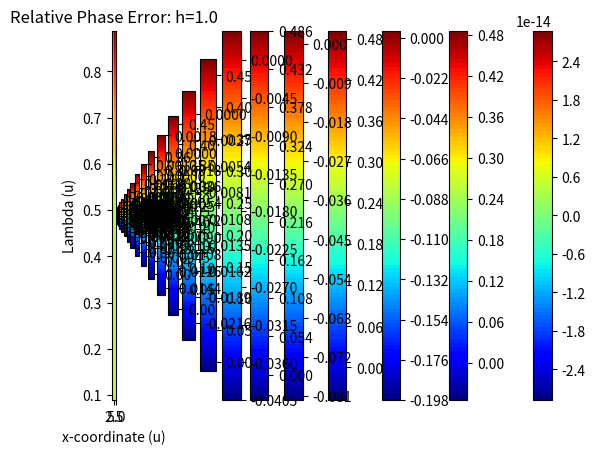

Reproduce this figure in Python.
# -*- coding: utf-8 -*-
"""
Created on Thu Jan  7 10:37:39 2021

[redacted]
"""

import numpy as np
import matplotlib.pyplot as plt
import matplotlib.cm as cmx

nR = 150
nOme = 100
z = 0
Dxx = 1
Dzz = 1
minO = 100
maxO = 10000
minR = .05
maxR = 5

def makeReIm(nR, nOme, z, Dxx, Dzz, minO, maxO, minR, maxR):
    omes = np.linspace(minO, maxO, nOme).reshape(1, nOme)
    ds = np.linspace(minR, maxR, nR).reshape(nR, 1)
    dEq = np.sqrt(ds**2/Dxx + z**2/Dzz)
    AmpE = np.exp(-np.matmul(dEq, np.sqrt(omes/2)))/dEq
    reP = np.cos(np.matmul(dEq, np.sqrt(omes/2)))
    imP = -np.sin(np.matmul(dEq, np.sqrt(omes/2)))
    real = AmpE*reP
    imag = AmpE*imP
    return real, imag

def phaseB(nR, nOme, Dxx, minO, maxO, minR, maxR):
    omes = np.linspace(minO, maxO, nOme).reshape(1, nOme)
    ds = np.linspace(minR, maxR, nR).reshape(nR, 1)
    dEq = np.sqrt(ds**2/Dxx)
    phaseBase = -np.matmul(dEq, np.sqrt(omes/2))
    return phaseBase

r, im = makeReIm(nR, nOme, z, Dxx, Dzz, minO, maxO, minR, maxR)
phase = np.arctan(im/r)

pB = phaseB(nR, nOme, Dxx, minO, maxO, minR, maxR)

pDiff = np.arctan(np.sin(phase - pB)/np.cos(phase - pB))
print(np.amax(np.abs(pDiff/pB)))

xs = np.linspace(minR, maxR, nR)
omegas = np.linspace(minO, maxO, nOme)
fig = plt.gcf()
plt.contourf(xs, 2*np.pi*np.sqrt(np.divide(2,omegas)), pDiff.T, 100, cmap = cmx.jet)
plt.colorbar()
plt.title('Phase Error: Infinite Sample')
plt.xlabel('x-coordinate (u)')
plt.ylabel('Lambda (u)')
plt.show()

nH = 10
hs = np.linspace(.1, 1, nH)
layers = 5
for j in range(0, nH):
    h = hs[j]
    ind = -1
    imT = np.copy(im)
    reT = np.copy(r)
    for i in range(0, layers):
        z = 2*(i + 1)*h
        rT, iT = makeReIm(nR, nOme, z, Dxx, Dzz, minO, maxO, minR, maxR)
        reT += ind*rT
        imT += ind*iT
        ind = ind*-1
    phase = np.arctan(imT/reT)
    pDiff = np.arctan(np.sin(phase - pB)/np.cos(phase - pB))
    print(np.amax(np.abs(pDiff/pB)))
    fig = plt.gcf()
    plt.contourf(xs, 2*np.pi*np.sqrt(np.divide(2,omegas)), pDiff.T, 100, cmap = cmx.jet)
    plt.colorbar()
    plt.title('Phase Error: h=' + str(np.round(100*h)/100))
    plt.xlabel('x-coordinate (u)')
    plt.ylabel('Lambda (u)')
    plt.show()
    
    fig = plt.gcf()
    plt.contourf(xs, 2*np.pi*np.sqrt(np.divide(2,omegas)), (pDiff/pB).T, 100, cmap = cmx.jet)
    plt.colorbar()
    plt.title('Relative Phase Error: h=' + str(np.round(100*h)/100))
    plt.xlabel('x-coordinate (u)')
    plt.ylabel('Lambda (u)')
    plt.show()